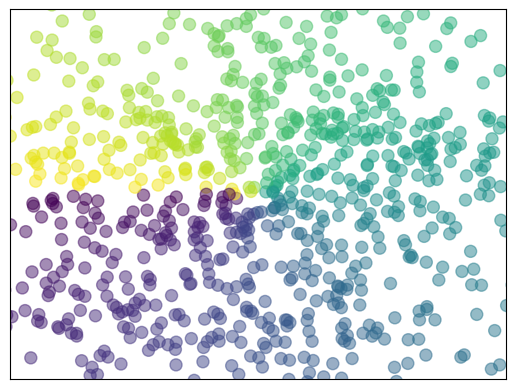

This figure's Python source:
import matplotlib.pyplot as plt
import numpy as np
'''
2.8 scatter 散点图
'''

n = 1024
X = np.random.normal(0,1,n)
Y = np.random.normal(0,1,n)
# 每一组(x,y)得到一个T值，用于区分不同的颜色
T = np.arctan2(Y,X)
# 给color c 一个值，然后根据cmap映射到一个颜色上
plt.scatter(X,Y,s=75,c=T,alpha=0.5)
# 设置x和y轴的limit
plt.xlim((-1.5,1.5))
plt.ylim((-1.5,1.5))

# 隐藏所有ticks
plt.xticks(())
plt.yticks(())

plt.show()
